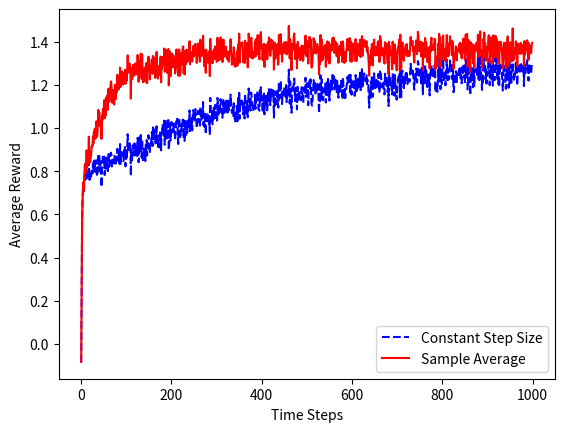
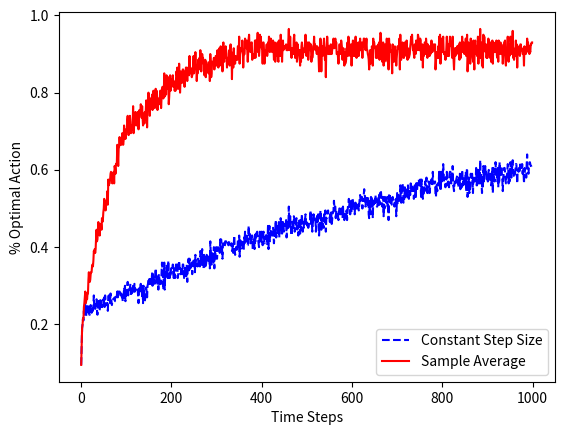

Generate these figures, in order, with matplotlib:
# [redacted]
# for Reinforcement Learning Book Chapter 2 Excercise 2.5
# compare sample average and constant step size with 10 armed Bandit problem
import numpy as np
import random
import matplotlib.pyplot as plt

class Bandit:
    def __init__(self, BanditNum=10, q_mu=0., q_sigma=1.0, stationary=True, \
                    Q0=[[5 for i in range(10)],[5 for i in range(10)] ], TimeStep=1000, \
                    epsilon=0.1, set=200, StepSize=0.1):
        self.n = BanditNum
        self.q_mu = q_mu
        self.q_sigma = q_sigma
        self.stat = stationary
        self.Q = Q0
        self.N = np.zeros(BanditNum)
        self.TimeStep = TimeStep
        self.epsilon = epsilon
        self.Reward = np.zeros([2,TimeStep]) # 1000
        self.RewardSum = np.zeros([2,TimeStep]) # 1000
        self.set=set
        self.OptAction= np.zeros([2,TimeStep])
        self.StepSize=StepSize
        self.A=0

    def reset(self):
        self.q_n = np.random.normal( self.q_mu, self.q_sigma, self.n)
        self.Q=np.zeros([2,self.n])
        self.N=np.zeros(self.n)

    def RL(self):
        for a in range(self.set):
        # start the time step
            self.reset()
            for t in range( self.TimeStep ):
                if self.stat==False: #True for stationary 
                    self.q_n = np.random.normal( self.q_mu, self.q_sigma, self.n)
                self.p = random.random()
                if self.p > self.epsilon: # if in 1-e choose the best
                    self.A0 = np.argmax(self.Q[0,:])
                    self.A1 = np.argmax(self.Q[1,:])
                else:                  # else choose a random one
                    self.A0 = random.randrange(self.n)
                    self.A1=self.A0
                if self.A0 == np.argmax(self.q_n):
                    self.OptAction[0,t]+=1
                if self.A1 == np.argmax(self.q_n):
                    self.OptAction[1,t]+=1
                self.Reward[0,t] = self.q_n[self.A0]
                self.Reward[1,t] = self.q_n[self.A1]
                self.N[self.A1] +=1
                self.Q[0,self.A0] +=self.StepSize*(self.Reward[0,t]-self.Q[0,self.A0]) #Constant StepSize
                self.Q[1,self.A1] +=1.0/self.N[self.A1]*(self.Reward[1,t]-self.Q[1,self.A1])# Sample Average
            self.RewardSum[0,:]=np.add(self.RewardSum[0,:],self.Reward[0,:])
            self.RewardSum[1,:]=np.add(self.RewardSum[1,:],self.Reward[1,:])
            if a%100==0:
                print("Proceding: {}/{}".format(a,self.set))
        self.RewardMean=np.divide(self.RewardSum,self.set)
        self.OptAction=np.divide(self.OptAction,self.set)

    def figAveReward(self):
        ave=plt.figure()
        plt.plot(range(self.TimeStep),self.RewardMean[0,:],'b--',label='Constant Step Size')
        plt.plot(range(self.TimeStep),self.RewardMean[1,:],'r-',label='Sample Average')
        plt.xlabel("Time Steps")
        plt.ylabel("Average Reward")
        plt.legend(loc="lower right")
        ave.savefig("Chapt2Ex2.5_AveReward.png")

    def figOpAct(self):
        opt=plt.figure()
        plt.plot(range(self.TimeStep),self.OptAction[0,:],'b--',label='Constant Step Size')
        plt.plot(range(self.TimeStep),self.OptAction[1,:],'r-',label='Sample Average')
        plt.xlabel("Time Steps")
        plt.ylabel("% Optimal Action")
        plt.legend(loc="lower right")
        opt.savefig("Chapt2Ex2.5_OptAct.png")
        plt.show()

if __name__ =="__main__":
    bandit=Bandit()
    bandit.RL()
    bandit.figAveReward()
    bandit.figOpAct()

